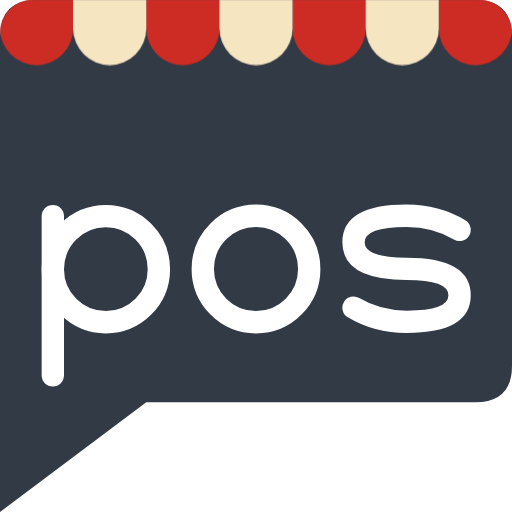
t = 0.00 s
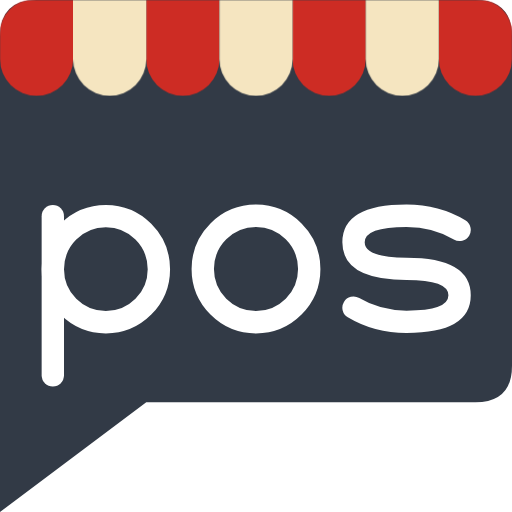
t = 0.75 s
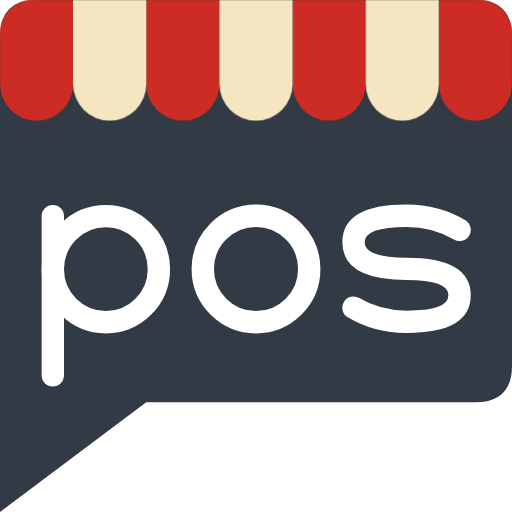
t = 1.50 s
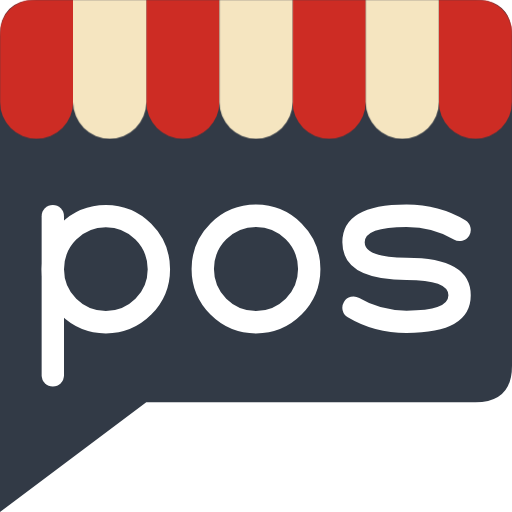
t = 2.25 s
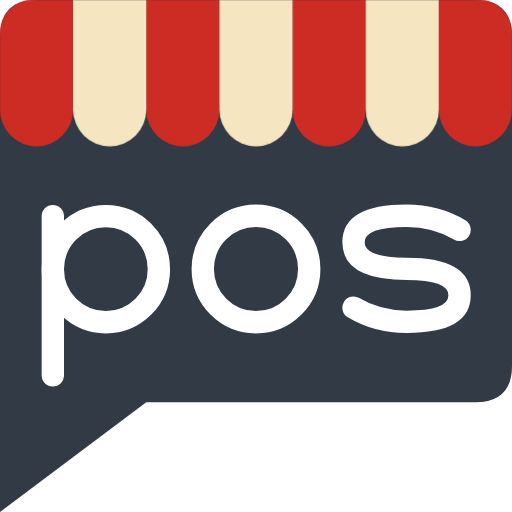
t = 3.00 s

The animated SVG that drew these frames (rendered in a browser with its animation timeline set to each time). Animation: 1 CSS @keyframes rule; one cycle of 3.00 s.

<svg xmlns="http://www.w3.org/2000/svg" viewBox="0 0 1260 1260">
    <style>
        .slide-down {
            animation: slide-down 3s ease-out forwards;
        }

        @keyframes slide-down {
            from {
                transform: translateY(-220px);
            }
            to {
                transform: translateY(-20px);
            }
        }
    </style>
    <defs>
        <mask id="reveal">
            <rect x="0" y="0" width="1260" height="400" rx="80" ry="80" fill="white" />
        </mask>
    </defs>
    <path d="M0,90 Q0,0 90,0 L1170,0 Q1260,0 1260,90 L1260,900 Q1260,990 1170,990 L360,990 L0,1260 Z" fill="#323A46" />
    <g mask="url(#reveal)">
      <g fill="#CD2C24" class="slide-down">
          <path d="M0,90 Q0,0 90,0 L180,0 L180,290 A90,90 0 1 1 0,290 Z" />
          <path d="M360,0 H540 V290 A90,90 0 1 1 360,290 Z" />
          <path d="M720,0 H900 V290 A90,90 0 1 1 720,290 Z" />
          <path d="M1080,0 H1170 Q1260,0 1260,90 L1260,290 A90,90 0 1 1 1080,290 Z" />
      </g>
      <g fill="#F5E5C0" class="slide-down">
          <path d="M180,0 H360 V290 A90,90 0 1 1 180,290 Z" />
          <path d="M540,0 H720 V290 A90,90 0 1 1 540,290 Z" />
          <path d="M900,0 H1080 V290 A90,90 0 1 1 900,290 Z" />
      </g>
    </g>
    <line x1="130" y1="923.5" x2="130" y2="532" fill="none" stroke="#FFF" stroke-linecap="round" stroke-width="55" />
    <circle cx="260.5" cy="662.5" r="130.5" fill="none" stroke="#FFF" stroke-linecap="round" stroke-width="55" />
    <circle cx="630" cy="662" r="131" fill="none" stroke="#FFF" stroke-linecap="round" stroke-width="55" />
    <path d="m1131,565.8c-21.75,-13.05 -65.25,-34.8 -130.5,-34.8q-130.5,0 -130.5,65.25t130.5,65.25t130.5,65.25t-130.5,65.25c-65.25,0 -108.75,-21.75 -130.5,-34.8" fill="#FFF" fill-opacity="0" stroke="#FFF" stroke-linecap="round" stroke-width="55" />
</svg>
